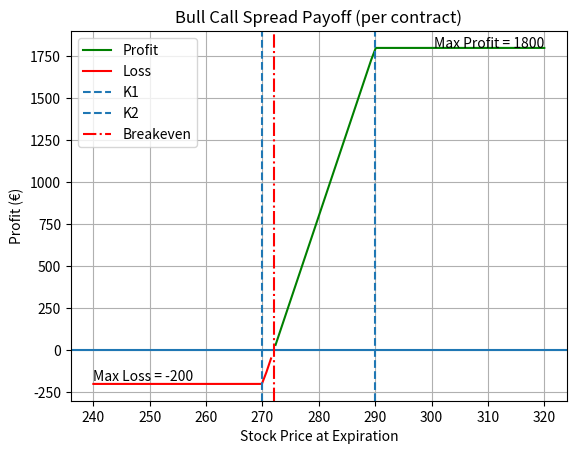

The matplotlib source for this figure:
import numpy as np
import matplotlib.pyplot as plt

# Parameters
K1 = 270   # lower strike (long call)
K2 = 290   # higher strike (short call)

premium1 = 5   # paid (long call at K1)
premium2 = 3   # received (short call at K2)

C = premium1 - premium2   # net premium (debit)
contract_size = 100

# Stock price range at expiration
S = np.linspace(240, 320, 100)

# Payoff per share
payoff = np.maximum(S - K1, 0) - np.maximum(S - K2, 0) - C

# Scale to contract
payoff_total = payoff * contract_size

# Key metrics
breakeven = K1 + C
max_profit = (K2 - K1 - C) * contract_size
max_loss = -C * contract_size

# Separate profit/loss for coloring
profit = np.where(payoff_total > 0, payoff_total, np.nan)
loss = np.where(payoff_total <= 0, payoff_total, np.nan)

# Plot
plt.figure()

plt.plot(S, profit, color='green', label="Profit")
plt.plot(S, loss, color='red', label="Loss")

# Reference lines
plt.axhline(0)
plt.axvline(K1, linestyle='--', label="K1")
plt.axvline(K2, linestyle='--', label="K2")
plt.axvline(breakeven, color='red', linestyle='-.', label="Breakeven")

# Labels
plt.title("Bull Call Spread Payoff (per contract)")
plt.xlabel("Stock Price at Expiration")
plt.ylabel("Profit (€)")

# Annotate max profit / loss
plt.text(S[0], max_loss, f"Max Loss = {max_loss:.0f}", verticalalignment='bottom')
plt.text(S[-1], max_profit, f"Max Profit = {max_profit:.0f}", horizontalalignment='right')

plt.legend()
plt.grid()

plt.show()
